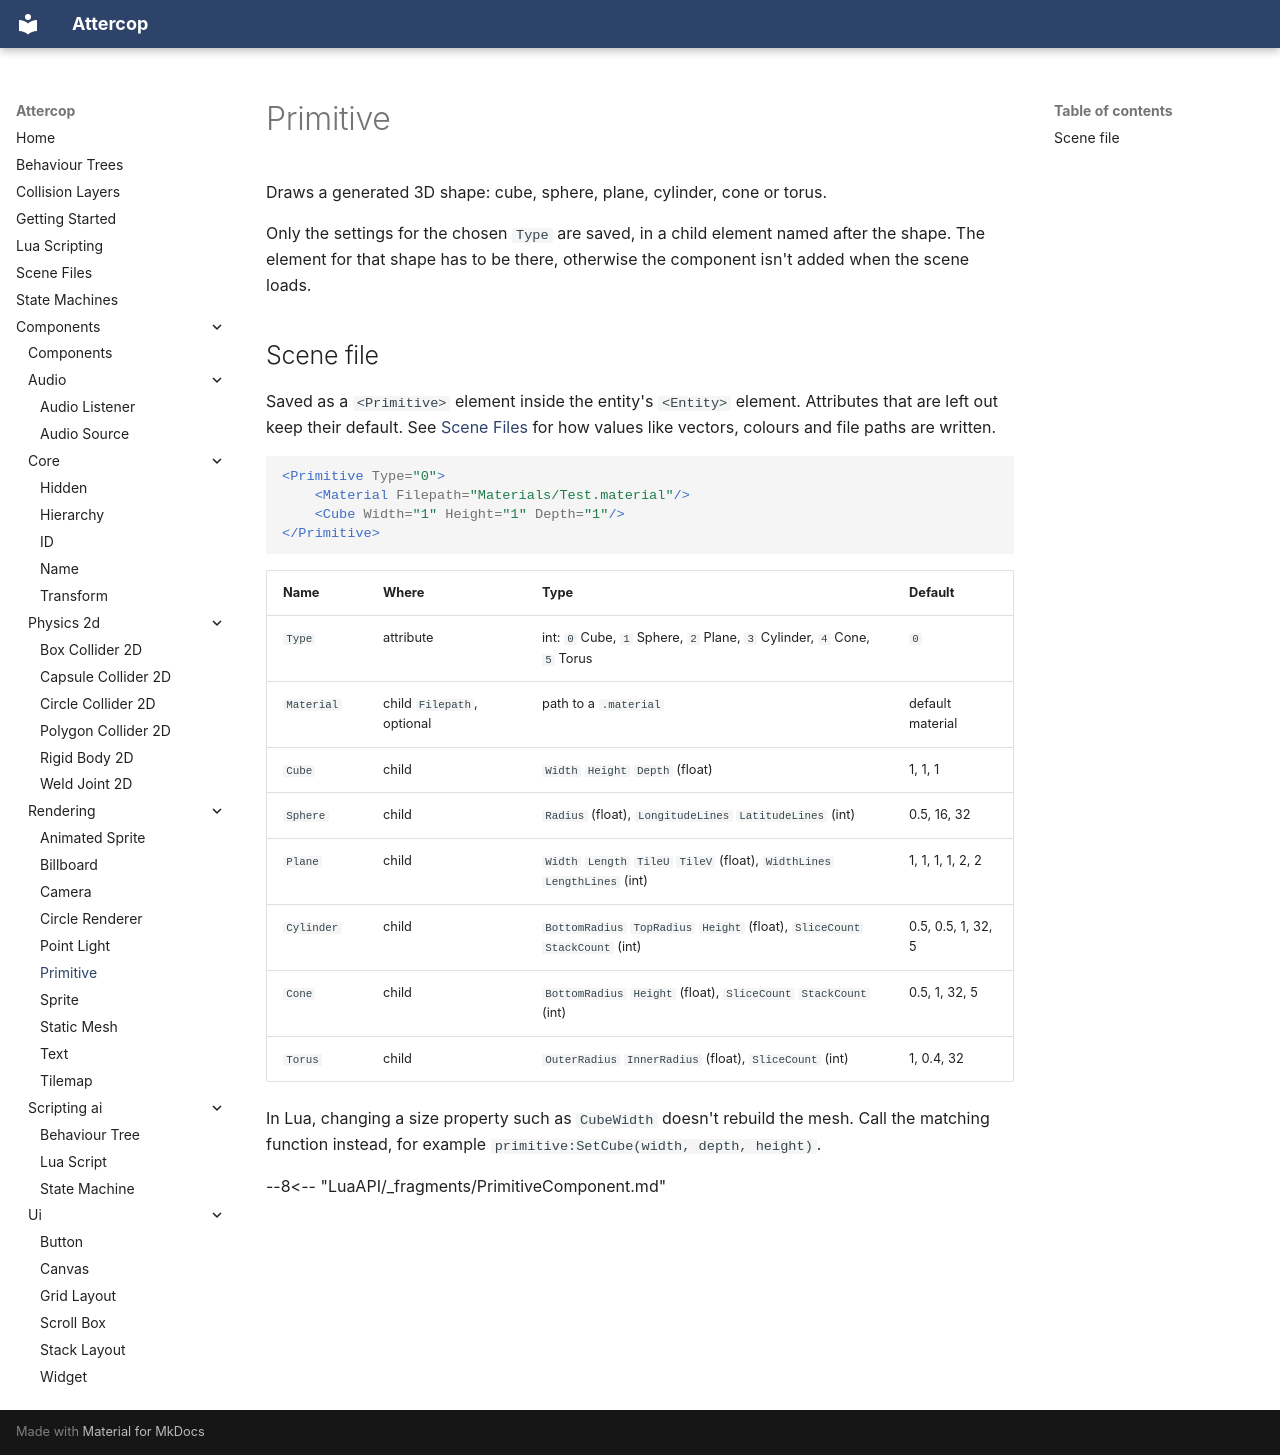

repository: ThomasJowett/Cross-Platform-Game-Engine · page: Components/rendering/PrimitiveComponent/index.html · generator: mkdocs

# Primitive

Draws a generated 3D shape: cube, sphere, plane, cylinder, cone or torus.

Only the settings for the chosen `Type` are saved, in a child element named after the shape.
The element for that shape has to be there, otherwise the component isn't added when the scene
loads.

## Scene file

Saved as a `<Primitive>` element inside the entity's `<Entity>` element. Attributes that are left out keep their default. See [Scene Files](../../scene-files.md) for how values like vectors, colours and file paths are written.

```xml
<Primitive Type="0">
    <Material Filepath="Materials/Test.material"/>
    <Cube Width="1" Height="1" Depth="1"/>
</Primitive>
```

| Name | Where | Type | Default |
| --- | --- | --- | --- |
| `Type` | attribute | int: `0` Cube, `1` Sphere, `2` Plane, `3` Cylinder, `4` Cone, `5` Torus | `0` |
| `Material` | child `Filepath`, optional | path to a `.material` | default material |
| `Cube` | child | `Width` `Height` `Depth` (float) | 1, 1, 1 |
| `Sphere` | child | `Radius` (float), `LongitudeLines` `LatitudeLines` (int) | 0.5, 16, 32 |
| `Plane` | child | `Width` `Length` `TileU` `TileV` (float), `WidthLines` `LengthLines` (int) | 1, 1, 1, 1, 2, 2 |
| `Cylinder` | child | `BottomRadius` `TopRadius` `Height` (float), `SliceCount` `StackCount` (int) | 0.5, 0.5, 1, 32, 5 |
| `Cone` | child | `BottomRadius` `Height` (float), `SliceCount` `StackCount` (int) | 0.5, 1, 32, 5 |
| `Torus` | child | `OuterRadius` `InnerRadius` (float), `SliceCount` (int) | 1, 0.4, 32 |

In Lua, changing a size property such as `CubeWidth` doesn't rebuild the mesh. Call the matching
function instead, for example `primitive:SetCube(width, depth, height)`.

--8<-- "LuaAPI/_fragments/PrimitiveComponent.md"
